Photos from the image-classification dataset "images_per_class" in the GitHub repository kev-in-ta/227-0447-00-ImageAnalysisComputerVision. Its 10 classes are: airplane, bird, car, cat, deer, dog, horse, monkey, ship, truck.

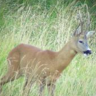
Label: deer

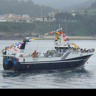
Label: ship

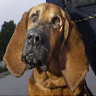
Label: dog

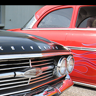
Label: car

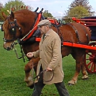
Label: horse

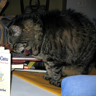
Label: cat
